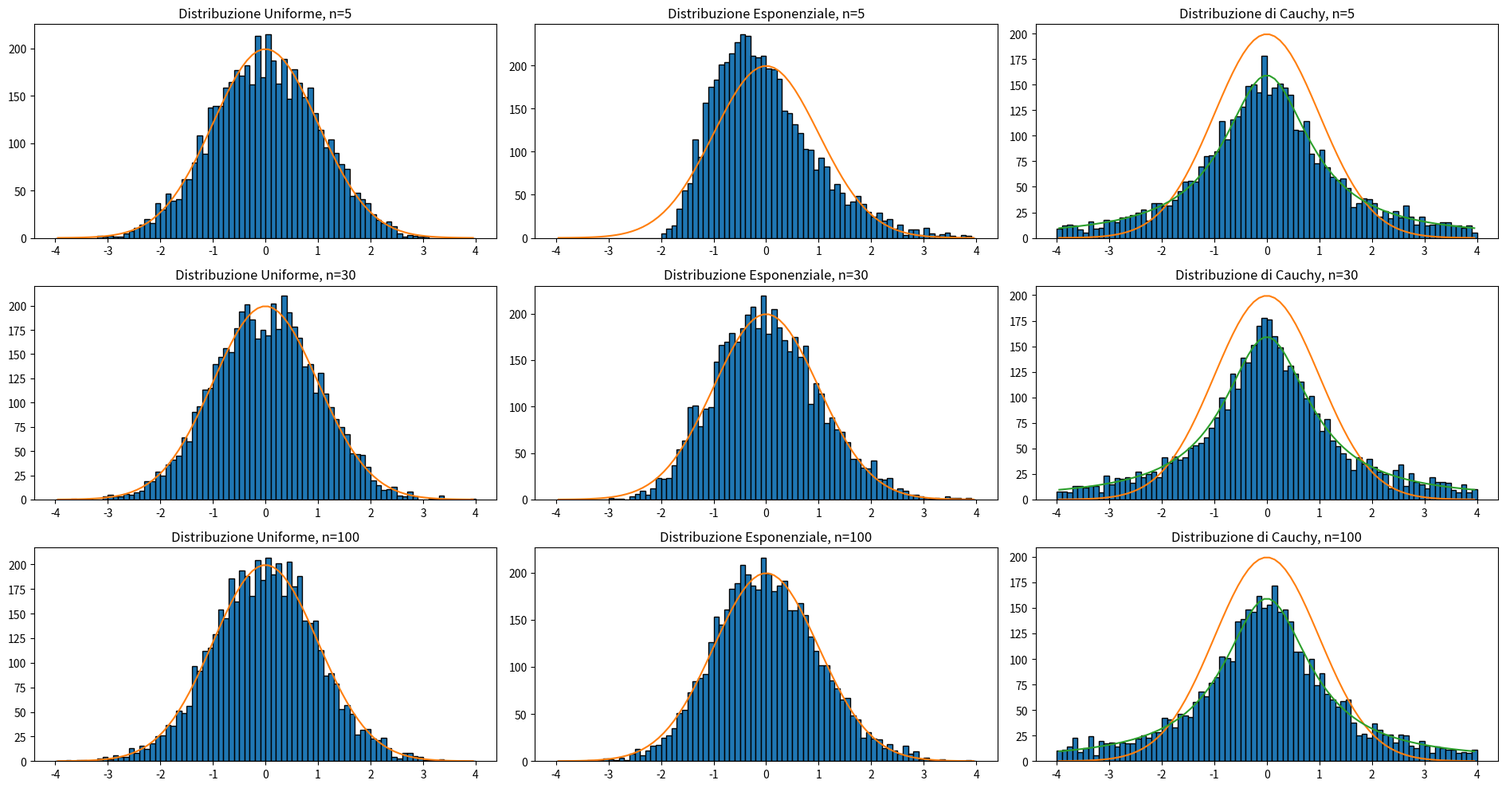

This chart was generated by the following Python code:
import math
import matplotlib.pyplot as plot
import numpy as np

px = 1/plot.rcParams['figure.dpi']
nb = 5
m = 5000
fig, axs = plot.subplots(nrows = 3, ncols = 3, figsize = (1900*px, 1000*px))
nbins = 80

def Main():
    valore_atteso_uniforme, dev_strd_uniforme = 0.5, 1/np.sqrt(12)
    valore_atteso_esponenziale, dev_strd_esponenziale = 5, 5

    medie_uniforme = [] 
    medie_esponenziale = [] 
    medie_cauchy = []
    for j in range(3):
        match j:
            case 0:
                nb = 5
            case 1:
                nb = 30
            case 2:
                nb = 100

        for i in range(m):
            medie_uniforme.append(media(distrib_uniforme(nb)))
            medie_esponenziale.append(media(distrib_esponenziale(nb)))
            medie_cauchy.append(media(distrib_cauchy(nb)))


        q_medie_uniforme = q(medie_uniforme, np.full(m, valore_atteso_uniforme), np.full(m, dev_strd_uniforme), nb)
        _, borders, _ = axs[j,0].hist(q_medie_uniforme, bins = nbins, range = [-4,4], edgecolor = 'k')
        axs[j,0].set_title(f"Distribuzione Uniforme, n={nb}")
        centers = (borders[:-1] + borders[1:])/2 
        bin_width = borders[1] - borders[0]
        axs[j,0].plot(centers, distrib_normale(centers) * bin_width * m)
        
        q_medie_esponenziale = q(medie_esponenziale, np.full(m, valore_atteso_esponenziale), np.full(m,dev_strd_esponenziale), nb)
        _, borders, _ = axs[j,1].hist(q_medie_esponenziale, bins = nbins, range= [-4,4], edgecolor = 'k')
        axs[j,1].set_title(f"Distribuzione Esponenziale, n={nb}")
        centers = (borders[:-1] + borders[1:])/2
        bin_width = borders[1] - borders[0]
        axs[j,1].plot(centers, distrib_normale(centers) * bin_width * m)

        _, borders, _ = axs[j,2].hist(medie_cauchy, bins = nbins, range = [-4,4], edgecolor = 'k')
        axs[j,2].set_title(f"Distribuzione di Cauchy, n={nb}")
        centers = (borders[:-1] + borders[1:])/2
        bin_width = borders[1] - borders[0]
        axs[j,2].plot(centers, distrib_normale(centers) * bin_width * m)
        axs[j,2].plot(centers, distrib_cauchy_funz(centers) * bin_width*m)

        medie_uniforme.clear()
        medie_esponenziale.clear()
        medie_cauchy.clear()

def q(media, valore_atteso, dev_strd, n):
    return((media - valore_atteso)/(dev_strd/np.sqrt(n)))

def media(data):
    return(np.sum(data)/float(np.size(data)))

def distrib_uniforme(n):
    return(np.random.uniform(0,1,n))

def distrib_esponenziale(n):
    tau = 5
    return(-tau*np.log(1-np.random.uniform(0,1,n)))

def distrib_cauchy(n):
    return(np.divide(np.random.normal(size=n), np.random.normal(size=n)))

def distrib_normale(x):
    return(1/(np.sqrt(2*np.pi )) * np.exp(-(x**2)/2))

def distrib_cauchy_funz(x):
    return(1/np.pi * 1/(1+x**2))

if __name__ == "__main__":
    Main()
    plot.tight_layout()
    plot.show()
